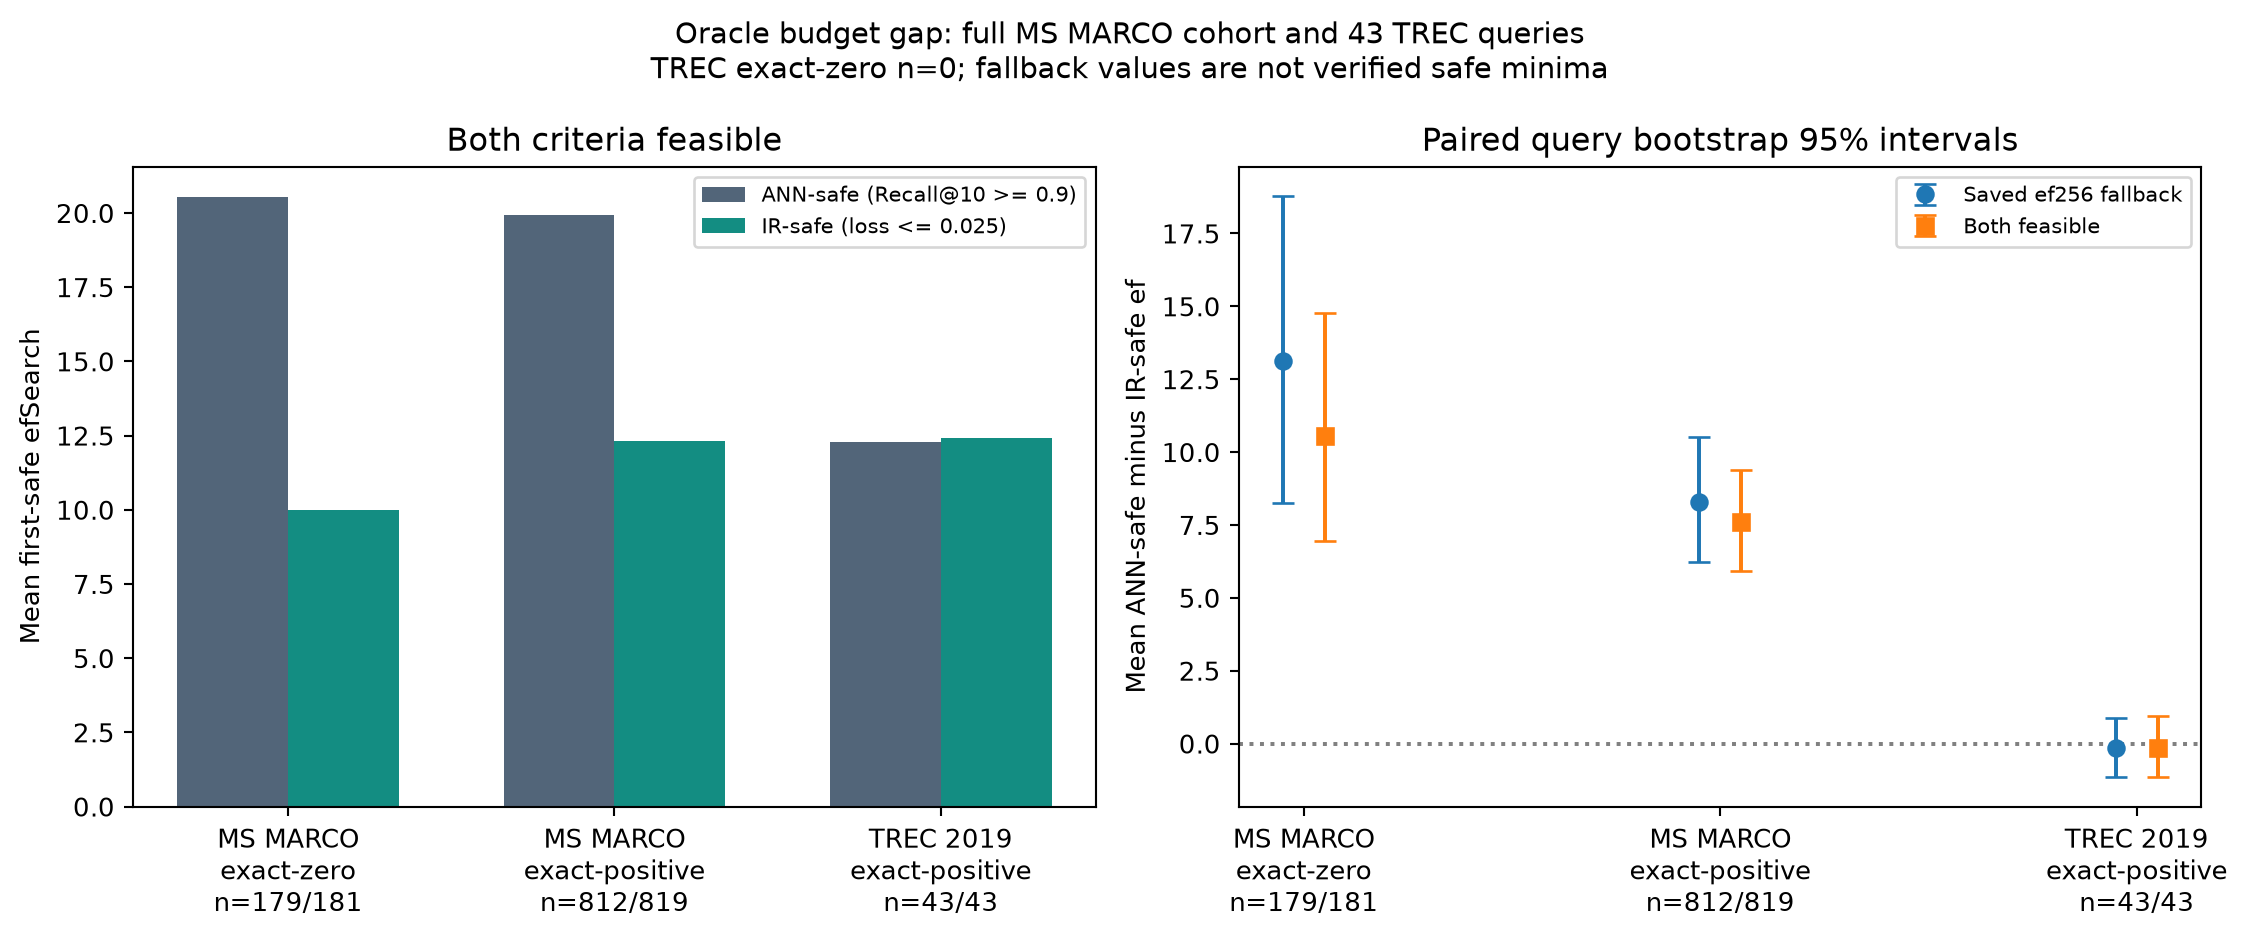

Source data for this figure (header and first rows):
cohort, exact_group, estimator, query_count, stratum_query_count, ANN_not_safe_in_grid, IR_not_safe_in_grid, IR_tolerance, mean_ANN_safe_ef, mean_IR_safe_ef, mean_ANN_minus_IR_gap, gap_ci95_low, gap_ci95_high, IR_allows_lower_rate, lower_rate_ci95_low, lower_rate_ci95_high, relative_oracle_budget_reduction_pct, reduction_ci95_low_pct, reduction_ci95_high_pct
MSMARCO_ALL, all, saved_grid_censored_fallback, 1000, 1000, 6, 3, 0.025, 21.78, 12.63, 9.158, 7.182, 11.19, 0.271, 0.243, 0.299, 42.04, 35.51, 47.75
MSMARCO_ALL, all, both_criteria_feasible, 991, 1000, 6, 3, 0.025, 20.04, 11.91, 8.139, 6.577, 9.792, 0.2674, 0.2402, 0.2957, 40.61, 35.24, 45.38
MSMARCO_ALL, exact_zero, saved_grid_censored_fallback, 181, 181, 2, 0, 0.025, 23.14, 10.0, 13.14, 8.265, 18.8, 0.326, 0.2597, 0.3923, 56.78, 45.25, 65.27
MSMARCO_ALL, exact_zero, both_criteria_feasible, 179, 181, 2, 0, 0.025, 20.54, 10.0, 10.54, 6.95, 14.77, 0.3184, 0.2514, 0.3855, 51.31, 41, 59.63
MSMARCO_ALL, exact_positive, saved_grid_censored_fallback, 819, 819, 4, 3, 0.025, 21.48, 13.21, 8.278, 6.222, 10.53, 0.2589, 0.2295, 0.2894, 38.53, 31.04, 45.27
MSMARCO_ALL, exact_positive, both_criteria_feasible, 812, 819, 4, 3, 0.025, 19.94, 12.33, 7.611, 5.933, 9.387, 0.2562, 0.2266, 0.2857, 38.18, 32.12, 43.57
MSMARCO_TEST, all, saved_grid_censored_fallback, 200, 200, 2, 0, 0.025, 22.5, 11.51, 10.99, 6.67, 16.23, 0.29, 0.23, 0.355, 48.84, 36.27, 58.96
MSMARCO_TEST, all, both_criteria_feasible, 198, 200, 2, 0, 0.025, 20.14, 11.53, 8.616, 5.414, 12.42, 0.2828, 0.2222, 0.3434, 42.78, 31.6, 52.38
MSMARCO_TEST, exact_zero, saved_grid_censored_fallback, 41, 41, 1, 0, 0.025, 22.98, 10.0, 12.98, 2.244, 28.25, 0.2439, 0.122, 0.3902, 56.48, 18.33, 73.85
MSMARCO_TEST, exact_zero, both_criteria_feasible, 40, 41, 1, 0, 0.025, 17.15, 10.0, 7.15, 1.4, 15.1, 0.225, 0.1, 0.35, 41.69, 12.28, 60.16
MSMARCO_TEST, exact_positive, saved_grid_censored_fallback, 159, 159, 1, 0, 0.025, 22.38, 11.9, 10.48, 5.987, 15.81, 0.3019, 0.2327, 0.3774, 46.82, 33, 57.78
MSMARCO_TEST, exact_positive, both_criteria_feasible, 158, 159, 1, 0, 0.025, 20.9, 11.91, 8.987, 5.329, 13.29, 0.2975, 0.2278, 0.3671, 43, 30.41, 53.57
TREC_DL_2019, all, saved_grid_censored_fallback, 43, 43, 0, 0, 0.025, 12.28, 12.42, -0.1395, -1.163, 0.8837, 0.04651, 0.0, 0.1163, -1.136, -9.959, 6.95
TREC_DL_2019, all, both_criteria_feasible, 43, 43, 0, 0, 0.025, 12.28, 12.42, -0.1395, -1.163, 0.9302, 0.04651, 0.0, 0.1163, -1.136, -9.854, 7.011
TREC_DL_2019, exact_zero, saved_grid_censored_fallback, 0, 0, 0, 0, 0.025, , , , , , , , , , , 
TREC_DL_2019, exact_zero, both_criteria_feasible, 0, 0, 0, 0, 0.025, , , , , , , , , , , 
TREC_DL_2019, exact_positive, saved_grid_censored_fallback, 43, 43, 0, 0, 0.025, 12.28, 12.42, -0.1395, -1.163, 0.8837, 0.04651, 0.0, 0.1163, -1.136, -9.932, 6.911
TREC_DL_2019, exact_positive, both_criteria_feasible, 43, 43, 0, 0, 0.025, 12.28, 12.42, -0.1395, -1.163, 0.9302, 0.04651, 0.0, 0.1163, -1.136, -9.927, 7.031
